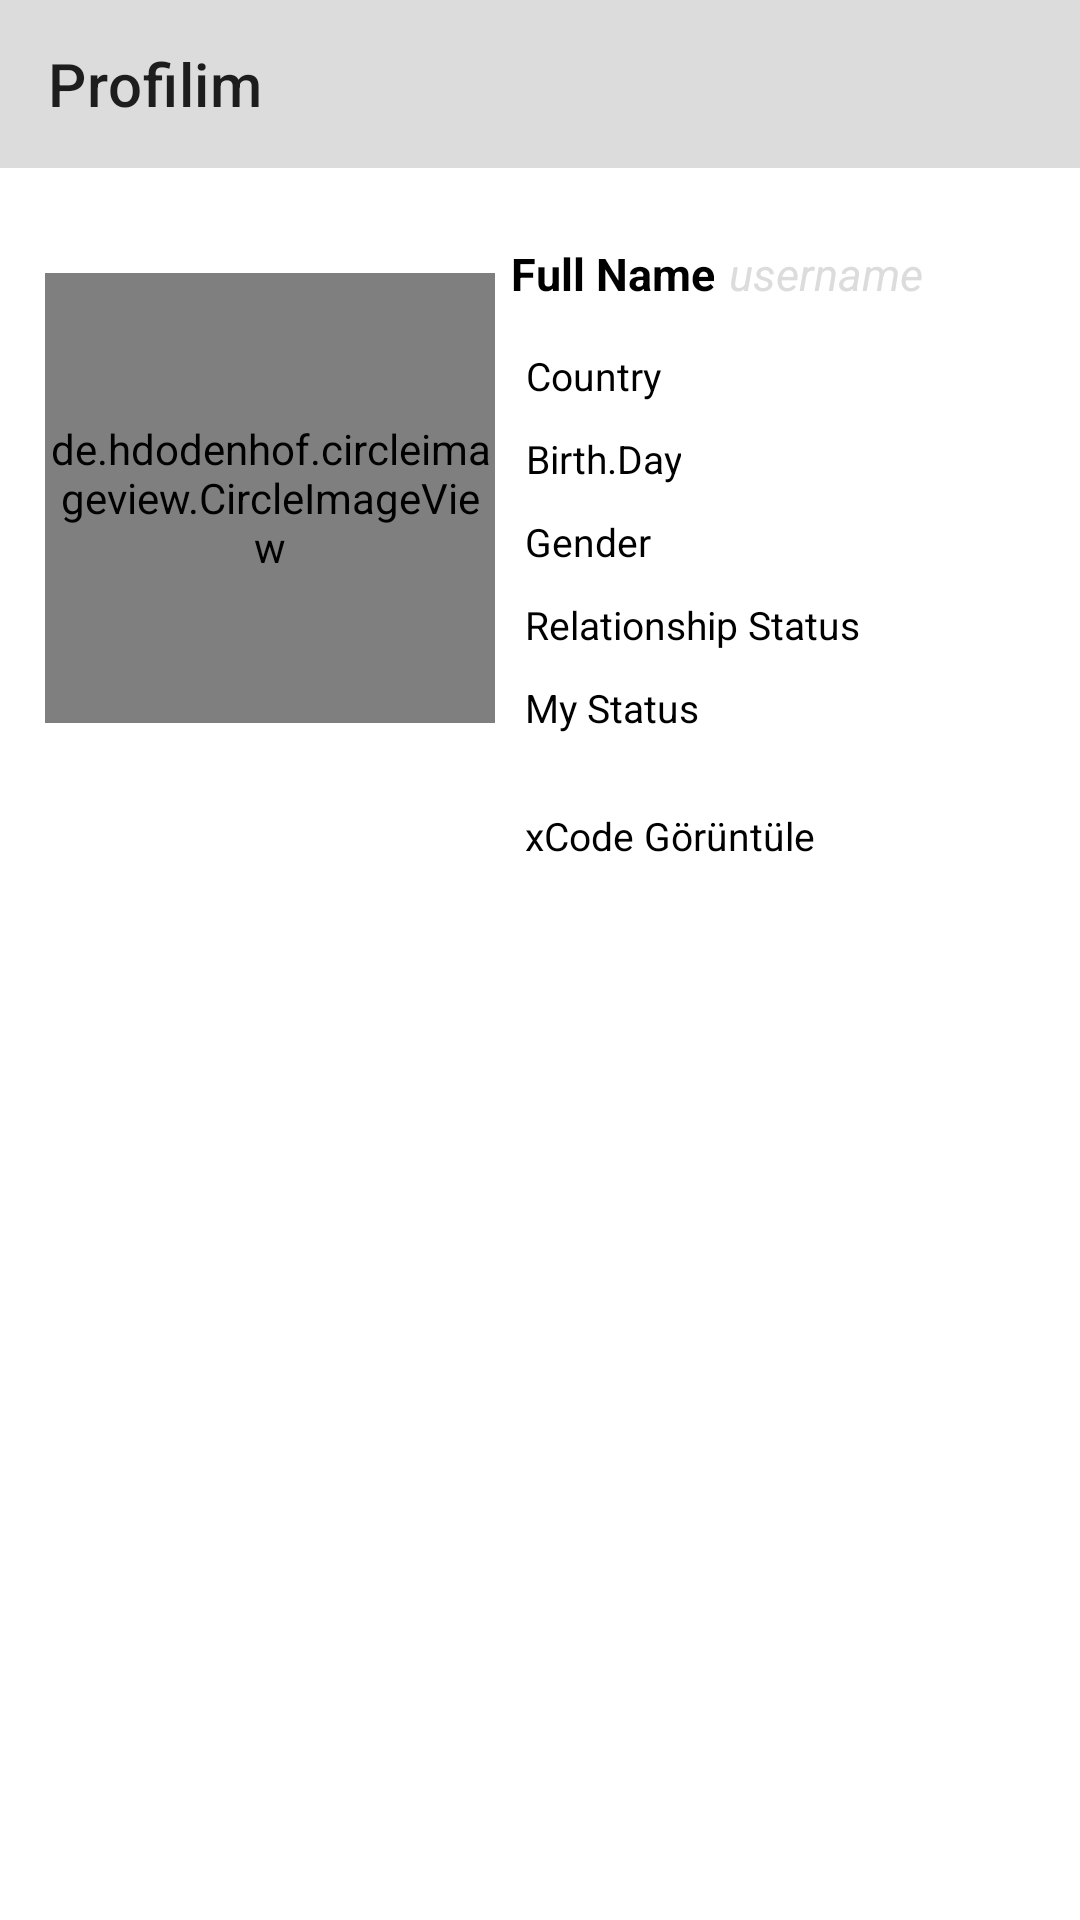

Reconstruct the res/layout file that produces this screen, plus the resources it refers to.
<!-- AndroidManifest.xml: application theme Theme.XCode -->
<!-- res/layout/activity_profile.xml -->
<?xml version="1.0" encoding="utf-8"?>
<RelativeLayout xmlns:android="http://schemas.android.com/apk/res/android"
    xmlns:app="http://schemas.android.com/apk/res-auto"
    xmlns:tools="http://schemas.android.com/tools"
    android:layout_width="match_parent"
    android:layout_height="match_parent"
    android:clickable="true"
    android:focusableInTouchMode="true"
    tools:context=".ProfileActivity">
    <androidx.appcompat.widget.Toolbar
        android:id="@+id/mProfile_toolbar"
        layout="@layout/bar_layout"
        android:layout_width="match_parent"
        android:background="#DCDCDC"
        android:layout_height="?attr/actionBarSize"
        app:title="Profilim" />

    <View
        android:background="@drawable/login"
        android:layout_below="@+id/mProfile_toolbar"
        android:layout_width="match_parent"
        android:layout_height="2dp" />

    <ScrollView
        android:layout_below="@+id/mProfile_toolbar"
        android:layout_width="match_parent"
        android:layout_height="match_parent">

        <RelativeLayout
            android:layout_width="match_parent"
            android:layout_height="match_parent">

            <View
                android:id="@+id/mProfile_profileBG"
                android:layout_width="match_parent"
                android:layout_height="260dp"
                android:layout_marginTop="2dp"
                android:background="@color/white">
            </View>

            <View
                android:background="@drawable/login"
                android:layout_below="@+id/mProfile_profileBG"
                android:layout_width="match_parent"
                android:layout_height="2dp" />

            <View
                android:layout_marginTop="2dp"
                android:background="@drawable/login"
                android:layout_below="@+id/mProfile_profileBG"
                android:layout_width="match_parent"
                android:layout_height="match_parent" />


            <de.hdodenhof.circleimageview.CircleImageView
                android:id="@+id/mProfile_pp"
                android:layout_height="150dp"
                android:layout_width="150dp"
                android:layout_alignParentLeft="true"
                app:civ_border_color="@color/secondarcolor"
                app:civ_border_width="1dp"
                android:layout_marginTop="35dp"
                android:layout_marginLeft="15dp"
                android:src="@drawable/profile">

            </de.hdodenhof.circleimageview.CircleImageView>

            <TextView
                android:id="@+id/mProfile_name"
                android:layout_width="wrap_content"
                android:layout_height="wrap_content"
                android:text="Full Name"
                android:layout_toRightOf="@+id/mProfile_pp"
                android:layout_centerHorizontal="true"
                android:layout_marginTop="25dp"
                android:layout_marginLeft="5dp"
                android:textAllCaps="false"
                android:textColor="@color/black"
                android:textAlignment="center"
                android:textSize="15sp"
                android:textStyle="bold">

            </TextView>

            <TextView
                android:id="@+id/mProfile_username"
                android:layout_width="wrap_content"
                android:layout_height="wrap_content"
                android:text="username"
                android:layout_toRightOf="@+id/mProfile_name"
                android:layout_marginTop="25dp"
                android:layout_marginLeft="5dp"
                android:textAllCaps="false"
                android:textStyle="italic"
                android:textSize="15sp"
                android:textColor="@color/secondarcolor"
                android:textAlignment="center">

            </TextView>


            <TextView
                android:id="@+id/mProfile_country"
                android:layout_width="wrap_content"
                android:layout_height="wrap_content"
                android:text="Country"
                android:layout_below="@+id/mProfile_username"
                android:layout_toRightOf="@+id/mProfile_pp"
                android:layout_marginTop="15dp"
                android:layout_marginLeft="10dp"
                android:textAllCaps="false"
                android:textColor="@color/black"
                android:textAlignment="center"
                android:textSize="13sp">

            </TextView>

            <TextView
                android:id="@+id/mProfile_cakeday"
                android:layout_width="wrap_content"
                android:layout_height="wrap_content"
                android:text="Birth.Day"
                android:layout_below="@+id/mProfile_country"
                android:layout_toRightOf="@+id/mProfile_pp"
                android:layout_marginTop="10dp"
                android:layout_marginLeft="10dp"
                android:textAllCaps="false"
                android:textColor="@color/black"
                android:textAlignment="center"
                android:textSize="13sp">

            </TextView>
            <TextView
                android:id="@+id/mProfile_gender"
                android:layout_width="wrap_content"
                android:layout_height="wrap_content"
                android:text="Gender"
                android:layout_below="@+id/mProfile_cakeday"
                android:layout_toRightOf="@+id/mProfile_pp"
                android:layout_marginTop="10dp"
                android:layout_marginLeft="10dp"
                android:textAllCaps="false"
                android:textColor="@color/black"
                android:textAlignment="center"
                android:textSize="13sp">

            </TextView>

            <TextView
                android:id="@+id/mProfile_relationshipstatus"
                android:layout_width="wrap_content"
                android:layout_height="wrap_content"
                android:text="Relationship Status"
                android:layout_below="@+id/mProfile_gender"
                android:layout_toRightOf="@+id/mProfile_pp"
                android:layout_marginTop="10dp"
                android:layout_marginLeft="10dp"
                android:textAllCaps="false"
                android:textColor="@color/black"
                android:textAlignment="center"
                android:textSize="13sp">

            </TextView>

            <TextView
                android:id="@+id/mProfile_status"
                android:layout_width="wrap_content"
                android:layout_height="wrap_content"
                android:text="My Status"
                android:layout_below="@+id/mProfile_relationshipstatus"
                android:layout_toRightOf="@+id/mProfile_pp"
                android:layout_marginTop="10dp"
                android:layout_marginLeft="10dp"
                android:textAllCaps="false"
                android:textColor="@color/black"
                android:textAlignment="center"
                android:textSize="13sp">

            </TextView>

            <ImageButton
                android:id="@+id/xcode_viewBtn"
                android:layout_width="50dp"
                android:layout_height="50dp"
                android:layout_below="@id/mProfile_status"
                android:layout_marginTop="8dp"
                android:layout_marginLeft="115dp"
                android:src="@drawable/qrview"
                android:scaleType="fitCenter"
                android:background="@color/white">

            </ImageButton>

            <TextView
                android:id="@+id/mProfile_texts1"
                android:layout_width="wrap_content"
                android:layout_height="wrap_content"
                android:text="xCode Görüntüle"
                android:layout_below="@+id/mProfile_status"
                android:layout_toRightOf="@+id/xcode_viewBtn"
                android:paddingTop="15dp"
                android:layout_marginTop="10dp"
                android:layout_marginLeft="10dp"
                android:textColor="@color/black"
                android:textSize="13sp">

            </TextView>


        </RelativeLayout>

    </ScrollView>

</RelativeLayout>
<!-- res/layout/bar_layout.xml (included above) -->
<?xml version="1.0" encoding="utf-8"?>
<Toolbar xmlns:android="http://schemas.android.com/apk/res/android"
    android:layout_width="match_parent" android:layout_height="wrap_content"
    android:background="@color/black"
    >
</Toolbar>
<!-- resources referenced by this layout -->
<resources>
  <color name="black">#FF000000</color>
  <color name="secondarcolor">#DCDCDC</color>
  <color name="white">#FFFFFFFF</color>
  <style name="Theme.XCode" parent="Theme.MaterialComponents.DayNight.NoActionBar">
          
          <item name="colorPrimary">@color/primcolor</item>
          <item name="colorPrimaryVariant">@color/secondarcolor</item>
          <item name="colorOnPrimary">@color/creamy</item>
          
          <item name="colorSecondary">@color/teal_200</item>
          <item name="colorSecondaryVariant">@color/teal_700</item>
          <item name="colorOnSecondary">@color/black</item>
          
          <item name="android:statusBarColor" tools:targetApi="l">?attr/colorPrimaryVariant</item>
          
      </style>
  <color name="primcolor">#A0A0A0</color>
  <color name="creamy">#FFFFFFFF</color>
  <color name="teal_200">#FF03DAC5</color>
  <color name="teal_700">#FF018786</color>
</resources>
